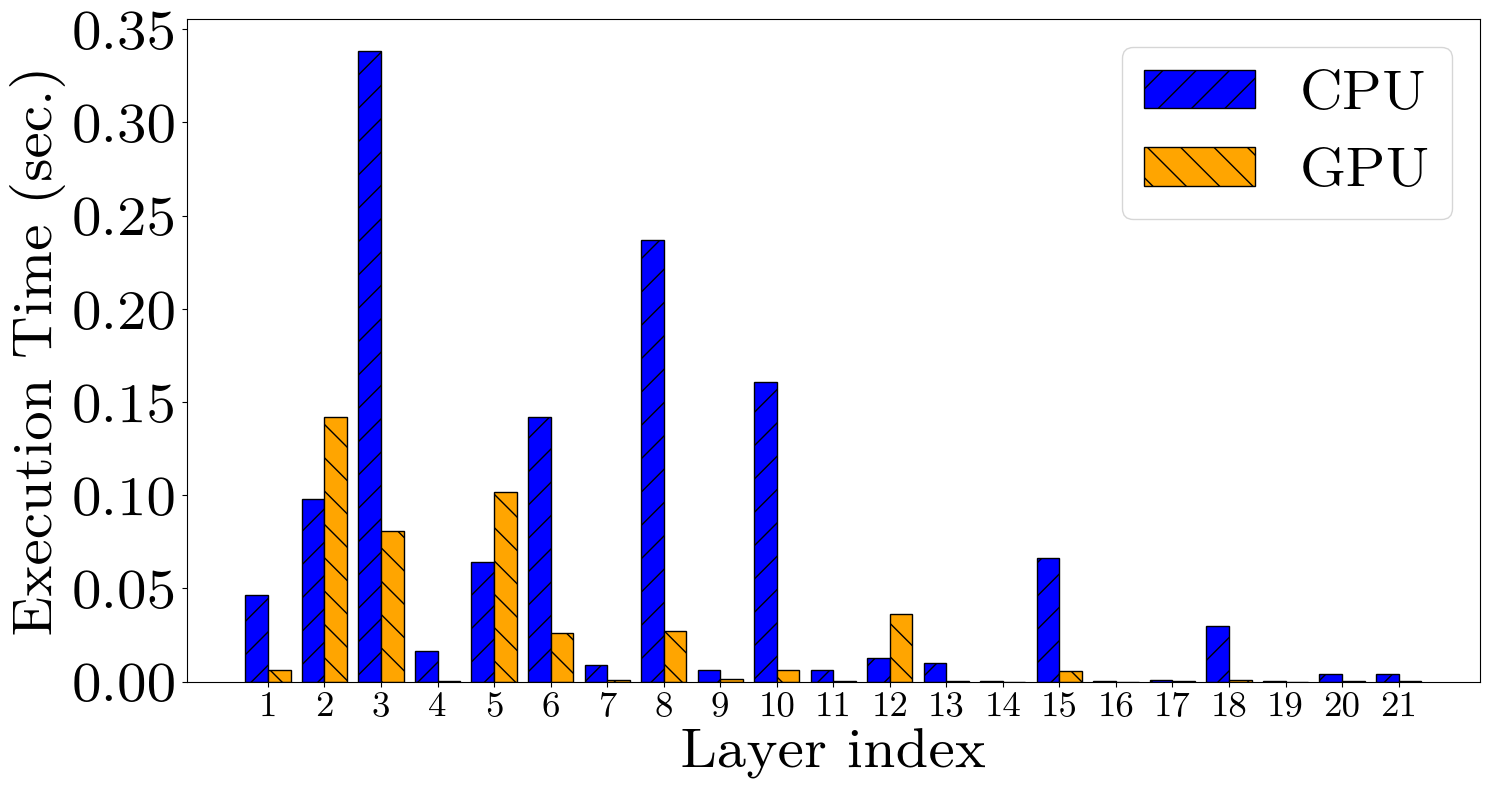
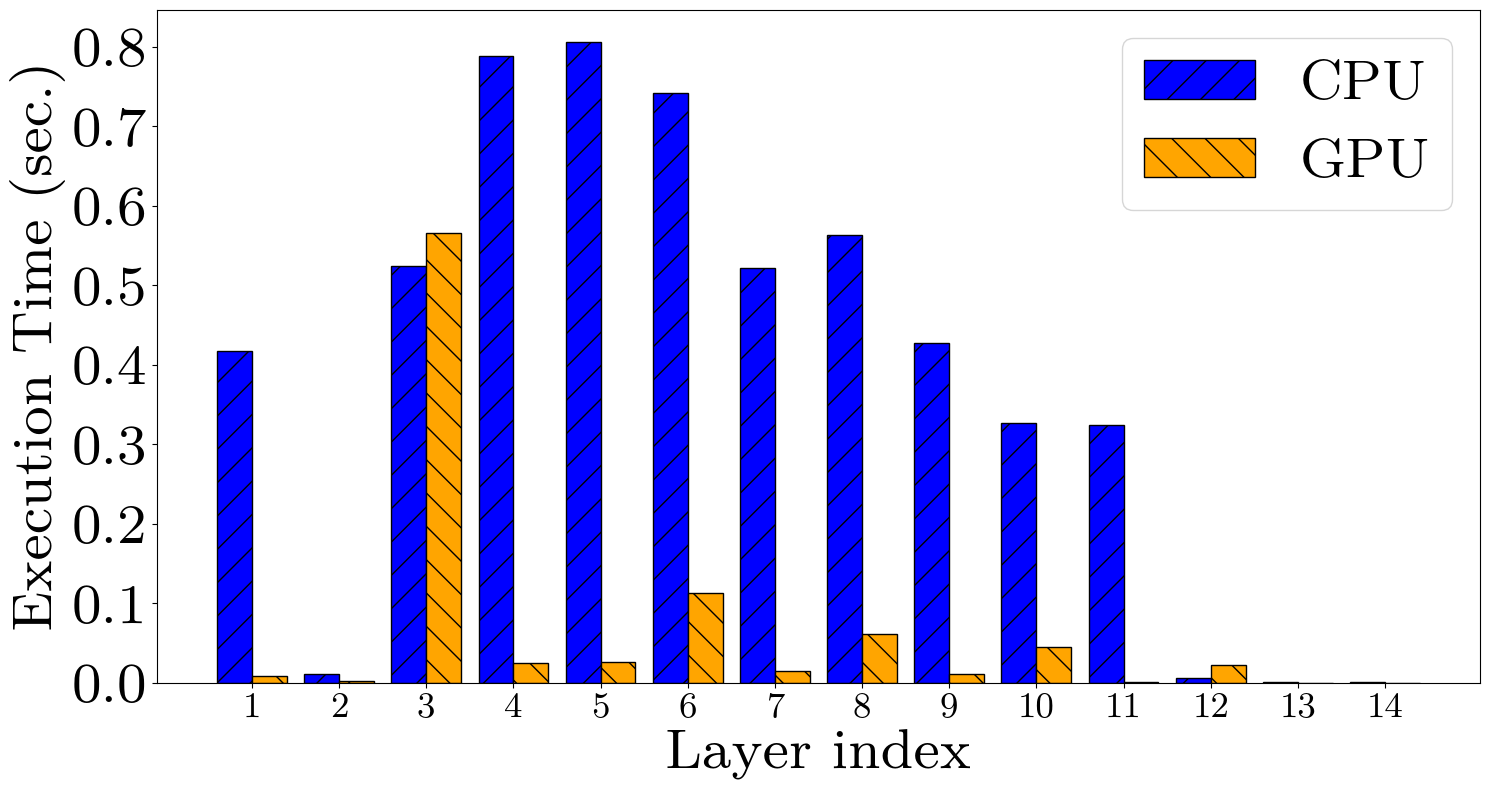
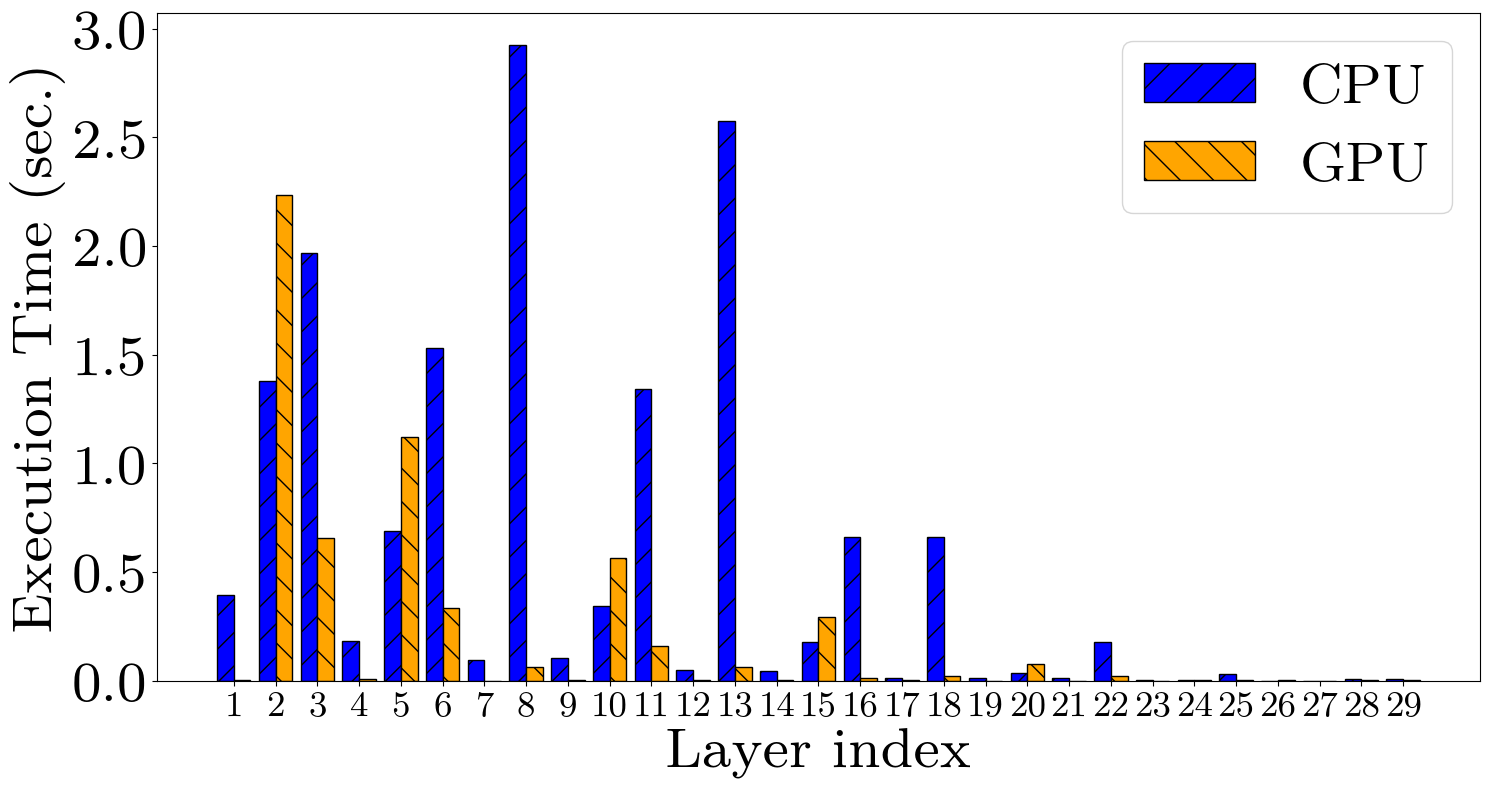
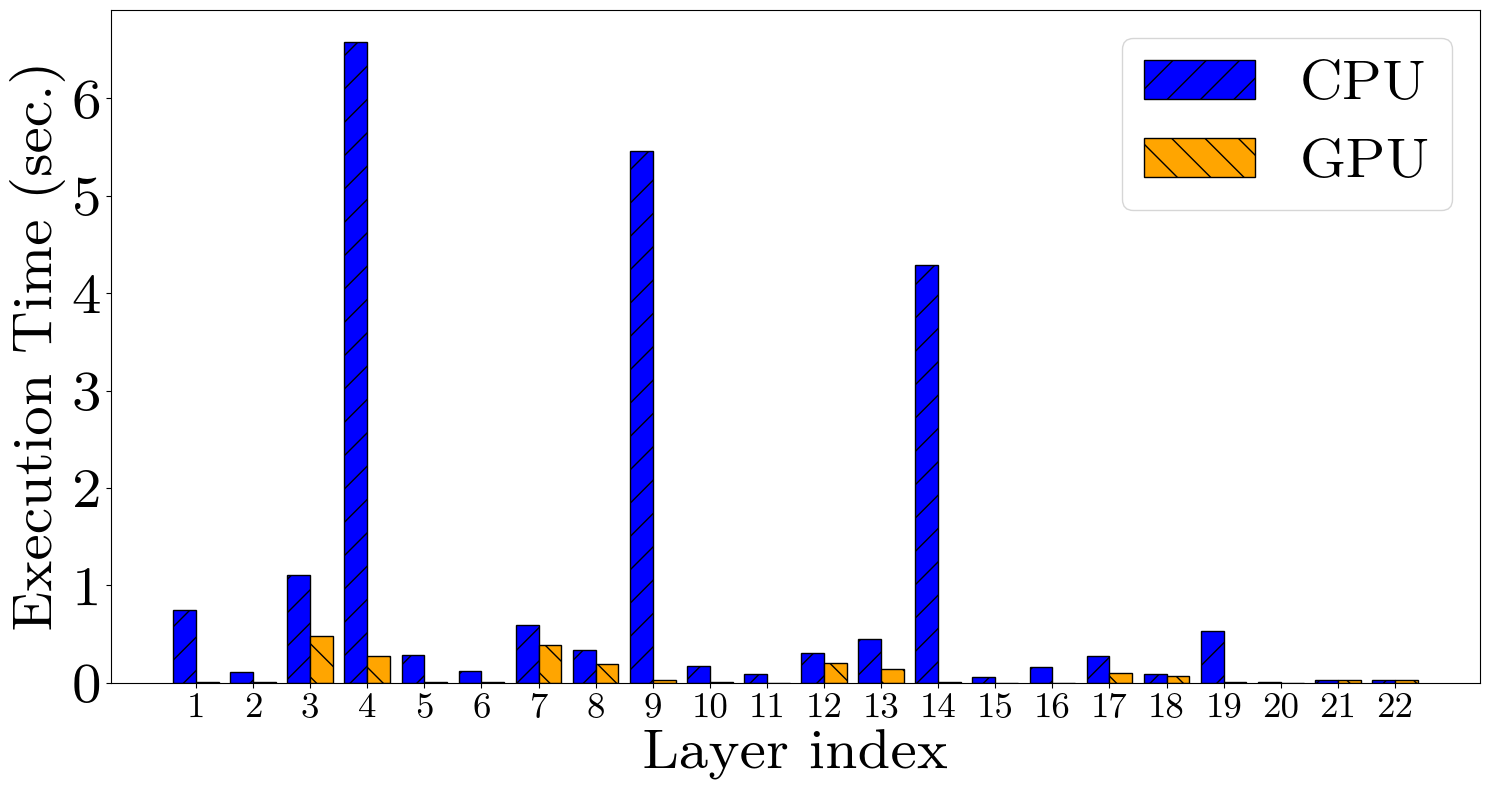

Source code (Python) for these figures, in order: (Note: this script raises an exception after producing the figures.)
###For plotting
import os
import numpy as np
import matplotlib
matplotlib.use('Agg')
import matplotlib.pyplot as plt
import matplotlib.font_manager as mgr
plt.rcParams['pdf.fonttype'] = 42
homedir = os.path.expanduser("~")
projectdir = os.path.join(homedir, "collabml_client/application_layer")
font_dirs = [os.path.join(projectdir, 'experiments','./latin-modern-roman')]
font_files = mgr.findSystemFonts(fontpaths=font_dirs)
for font_file in font_files:
    mgr.fontManager.addfont(font_file)
#font_list = mgr.createFontList(font_files)
#mgr.fontManager.ttflist.extend(font_list)
plt.rcParams['font.family'] = 'Latin Modern Roman'
fontsize=40
figsize = (15, 8)
width = 0.4

models={
"alexnet":[[0.28535008430480957, 0.27905941009521484, 0.13709282875061035, 0.2180323600769043, 0.21792912483215332, 0.11598372459411621, 0.14222288131713867, 0.14119672775268555, 0.11394119262695312, 0.11521077156066895, 0.10886812210083008, 0.10847949981689453, 0.07234573364257812, 0.07177209854125977, 0.07184195518493652, 0.06614208221435547, 0.06611824035644531, 0.06579780578613281, 0.06478714942932129, 0.06485772132873535, 0.06427884101867676],[1.2517473697662354, 1.2052884101867676, 1.1073904037475586, 0.7690789699554443, 0.752793550491333, 0.688417911529541, 0.5463178157806396, 0.537308931350708, 0.3003864288330078, 0.29395103454589844, 0.13328814506530762, 0.1271195411682129, 0.11453771591186523, 0.10444760322570801, 0.10421013832092285, 0.0377805233001709, 0.0381166934967041, 0.03726816177368164, 0.0073087215423583984, 0.007064104080200195, 0.0029680728912353516]],
"resnet18":[[0.9162521362304688, 0.9073166847229004, 0.9045941829681396, 0.3381938934326172, 0.3130671977996826, 0.28752827644348145, 0.1743638515472412, 0.15973424911499023, 0.09852099418640137, 0.08698916435241699, 0.042601823806762695, 0.04128289222717285, 0.019260883331298828, 0.019135475158691406],[5.467066764831543, 5.0497727394104, 5.039131164550781, 4.514679908752441, 3.725813150405884, 2.9196181297302246, 2.177171230316162, 1.6549506187438965, 1.0918707847595215, 0.664726972579956, 0.3375675678253174, 0.013196706771850586, 0.007880210876464844, 0.007226467132568359]],
"vgg11":[[3.468742847442627, 3.4697043895721436, 1.233473539352417, 1.892033576965332, 1.8836219310760498, 0.7628579139709473, 1.0972812175750732, 1.0969219207763672, 1.0318171977996826, 1.0299794673919678, 0.4670226573944092, 0.6271429061889648, 0.6240277290344238, 0.5631728172302246, 0.5662415027618408, 0.27527403831481934, 0.2626533508300781, 0.2602701187133789, 0.23981428146362305, 0.23969554901123047, 0.16119694709777832, 0.16045641899108887, 0.138824462890625, 0.13878512382507324, 0.13792991638183594, 0.13641953468322754, 0.13550114631652832, 0.13541364669799805, 0.13287758827209473],[15.404210329055786, 15.010758876800537, 13.633462190628052, 11.667534589767456, 11.48586916923523, 10.796530485153198, 9.263695478439331, 9.167786598205566, 6.242594957351685, 6.139381408691406, 5.795299530029297, 4.455191135406494, 4.408347129821777, 1.8335039615631104, 1.7871997356414795, 1.6090171337127686, 0.9460558891296387, 0.9339194297790527, 0.27288055419921875, 0.2601652145385742, 0.22475028038024902, 0.21395182609558105, 0.03798246383666992, 0.04066920280456543, 0.0422818660736084, 0.012154579162597656, 0.012054443359375, 0.011478662490844727, 0.0058135986328125]],
"densenet121":[[1.394432783126831, 1.3902390003204346, 1.3877394199371338, 0.9066388607025146, 1.1757919788360596, 1.1678361892700195, 1.1647295951843262, 0.7769291400909424, 0.5890109539031982, 0.6205775737762451, 0.6143181324005127, 0.6127746105194092, 0.41064977645874023, 0.27280235290527344, 0.2833554744720459, 0.28158020973205566, 0.28240394592285156, 0.18787097930908203, 0.11522698402404785, 0.10940051078796387, 0.10881233215332031, 0.08426976203918457],[21.52331256866455, 20.776274919509888, 20.669387102127075, 19.56398582458496, 12.984174966812134, 12.694957971572876, 12.580151557922363, 11.98410177230835, 11.651114463806152, 6.192911863327026, 6.025771856307983, 5.937759637832642, 5.631371259689331, 5.178467035293579, 0.8843393325805664, 0.8310620784759521, 0.995307445526123, 0.7196393013000488, 0.629633903503418, 0.09801888465881348, 0.09572505950927734, 0.0707559585571289]]}
#Another run
#models = {
#"alexnet":[[0.1781296730041504, 0.17257380485534668, 0.06763029098510742, 0.12609076499938965, 0.12586116790771484, 0.05007815361022949, 0.06713414192199707, 0.06682848930358887, 0.04548311233520508, 0.04532814025878906, 0.03971219062805176, 0.03945112228393555, 0.012430429458618164, 0.011945724487304688, 0.012226104736328125, 0.006937265396118164, 0.0063893795013427734, 0.0063745975494384766, 0.005370140075683594, 0.0052945613861083984, 0.004094600677490234],[1.6909675598144531, 1.3291544914245605, 1.314298391342163, 1.1664130687713623, 1.1495170593261719, 1.123534917831421, 1.0922069549560547, 1.0506446361541748, 0.9799048900604248, 0.9774646759033203, 0.9311904907226562, 0.9234426021575928, 0.9168558120727539, 0.9178555011749268, 0.910219669342041, 0.8916568756103516, 0.8932886123657227, 0.887507438659668, 0.8818631172180176, 0.8862786293029785, 0.8715806007385254]],
#"resnet18": [[0.7143898010253906, 0.7031543254852295, 0.6993536949157715, 0.2779574394226074, 0.25314879417419434, 0.22621822357177734, 0.13758015632629395, 0.12364411354064941, 0.07625985145568848, 0.0634002685546875, 0.024075984954833984, 0.02335381507873535, 0.007451772689819336, 0.007353782653808594],[5.611059904098511, 5.381944894790649, 5.402574062347412, 5.19680643081665, 4.901683568954468, 4.661395072937012, 4.389430046081543, 4.2206809520721436, 3.941185474395752, 3.8959269523620605, 3.8098433017730713, 3.6938202381134033, 3.6940572261810303, 3.6896235942840576]],
#"vgg11": [[2.6032140254974365, 2.5921759605407715, 0.9082412719726562, 1.3894193172454834, 1.383573055267334, 0.5467288494110107, 0.7865581512451172, 0.7775495052337646, 0.7137458324432373, 0.7091317176818848, 0.29006075859069824, 0.3979954719543457, 0.4006533622741699, 0.3455085754394531, 0.3361189365386963, 0.13029766082763672, 0.11178803443908691, 0.11175346374511719, 0.09430098533630371, 0.09342193603515625, 0.03272724151611328, 0.03137826919555664, 0.010077953338623047, 0.009926557540893555, 0.009823799133300781, 0.008674860000610352, 0.008919715881347656, 0.008321523666381836, 0.006802797317504883], [16.213334798812866, 16.171867847442627, 15.723377466201782, 15.006235837936401, 14.838502645492554, 14.80035138130188, 14.161321878433228, 14.102866649627686, 13.181580305099487, 13.153193950653076, 12.988789796829224, 12.532143592834473, 12.589296817779541, 11.63047981262207, 11.569730997085571, 11.516010999679565, 11.25655722618103, 11.16637921333313, 11.006381034851074, 10.966815948486328, 11.06945252418518, 10.929118156433105, 10.83342981338501, 10.95149540901184, 10.938498973846436, 10.740068912506104, 10.743408203125, 11.128501653671265, 10.91072964668274]],
#"densenet121": [[1.179253101348877, 1.1712017059326172, 1.166105031967163, 0.7439706325531006, 0.9547257423400879, 0.9475672245025635, 0.9440686702728271, 0.6566567420959473, 0.44332432746887207, 0.4933896064758301, 0.4901258945465088, 0.4880259037017822, 0.3394150733947754, 0.21582245826721191, 0.21128201484680176, 0.21047425270080566, 0.21125078201293945, 0.1408097743988037, 0.08101701736450195, 0.07632613182067871, 0.0759122371673584, 0.060124874114990234], [22.0057270526886, 21.08040452003479, 21.33765149116516, 20.301130294799805, 18.526079654693604, 18.684024572372437, 18.694150686264038, 18.2404887676239, 18.156792402267456, 16.375370979309082, 16.294636487960815, 16.391406297683716, 16.211549282073975, 16.262938499450684, 14.648376941680908, 14.698512077331543, 14.843209981918335, 14.808970928192139, 14.673984050750732, 14.334356307983398, 14.336762428283691, 14.267509698867798]]}
models_split = [np.arange(1,22),np.arange(1,15),np.arange(1,30),np.arange(1,23)]

for (model,values), split_idxs in zip(models.items(), models_split):
  ##Plotting results
  fig = plt.figure(figsize=figsize)
  figs = []
  ind = np.arange(len(split_idxs))
  #The following lines to create per-layer execution time estimate
  times = values[1]
  for i in range(1,len(times)):
    times[i-1] = abs(times[i]-times[i-1])
  times[len(times)-1] = times[len(times)-2]
  fig = plt.bar(ind-0.5*width, times, width, linewidth=1, label="CPU",hatch="/",edgecolor='black', color='blue')
  figs.append(fig)
  times = values[0]
  for i in range(1,len(times)):
    times[i-1] = abs(times[i]-times[i-1])
  times[len(times)-1] = times[len(times)-2]
  fig = plt.bar(ind+0.5*width, times, width, linewidth=1, label="GPU",hatch="\\",edgecolor='black', color='orange')
  figs.append(fig)
  plt.ylabel("Execution Time (sec.)", fontsize=fontsize)
  plt.xlabel('Layer index', fontsize=fontsize)
  plt.yticks(fontsize=fontsize)
  plt.xticks(ind, split_idxs, fontsize=25)
  plt.legend(handles=figs, fontsize=fontsize, loc="upper right")
  plt.tight_layout()
  plt.savefig('observation_all_layers_{}.pdf'.format(model))
#Plotting GPU memory utilization
import json
model_to_mems = json.load(open("gpu_mem_log"))
batch_sizes = [50,100,200]
width=0.3
for (model, gpu_mems), split_idxs in zip(model_to_mems.items(), models_split):
  ind = np.arange(len(split_idxs)+1)
  fig = plt.figure(figsize=figsize)
  figs = []
  gpu = gpu_mems[:len(ind)]
#  for i in range(1,len(gpu)-1):
#    gpu[i-1] = abs(gpu[i]-gpu[i-1])
#  gpu[len(gpu)-2] = gpu[len(gpu)-3]
  print(f"Length of ind: {len(ind)}, length of gpu: {len(gpu)}")
  fig = plt.bar(ind - width, gpu, width, linewidth=1, label="Batch = {}".format(batch_sizes[0]), hatch="/", edgecolor='black', color='blue')
  figs.append(fig)
  gpu = gpu_mems[len(ind):2*len(ind)]
#  for i in range(1,len(gpu)-1):
#    gpu[i-1] = abs(gpu[i]-gpu[i-1])
#  gpu[len(gpu)-2] = gpu[len(gpu)-3]
  fig2 = plt.bar(ind, gpu, width, linewidth=1, label="Batch = {}".format(batch_sizes[1]), hatch="\\",edgecolor='black', color='orange')
  figs.append(fig2)
  gpu = gpu_mems[2*len(ind):]
#  for i in range(1,len(gpu)-1):
#    gpu[i-1] = abs(gpu[i]-gpu[i-1])
#  gpu[len(gpu)-2] = gpu[len(gpu)-3]
  fig3 = plt.bar(ind + width, gpu, width, linewidth=1, label="Batch = {}".format(batch_sizes[2]), hatch="x",edgecolor='black', color='green')
  figs.append(fig3)
  plt.ylabel("GPU Memory (GBs)", fontsize=fontsize)
  plt.xlabel('Layer index', fontsize=fontsize)
  plt.yticks(fontsize=fontsize)
  split_idxs = list(split_idxs)
  split_idxs.append("Backward")
  plt.xticks(ind, split_idxs, fontsize=25)
  ax = plt.gca()
  tick = ax.get_xticklabels()[-1]
  tick.set_rotation(30)
  plt.legend(handles=figs, fontsize=fontsize, loc="upper right")
  plt.tight_layout()
  plt.savefig('observation_gpu_mem_per_layer_{}.pdf'.format(model))
